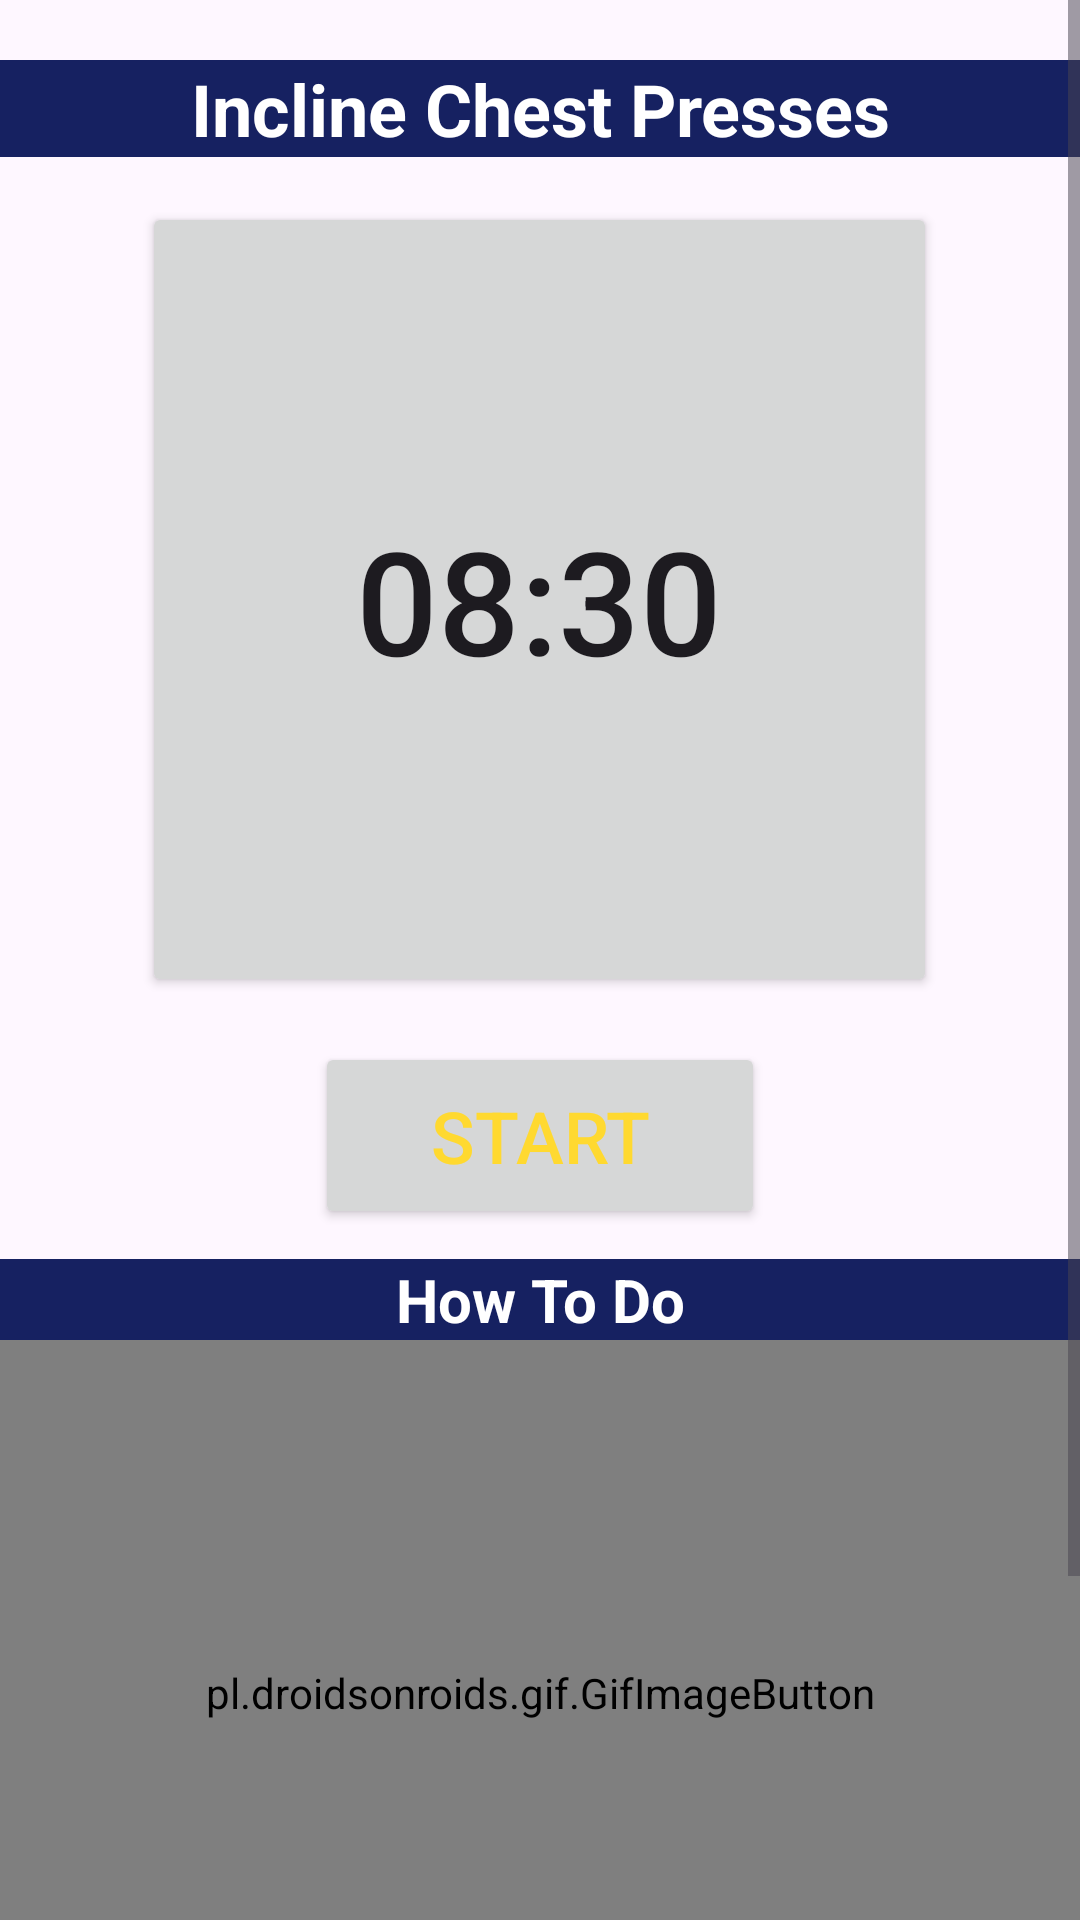

Layout XML and referenced resources for this Android screen:
<!-- AndroidManifest.xml: application theme Theme.MakeMuscle -->
<!-- res/layout/activity_inclinechest.xml -->
<?xml version="1.0" encoding="utf-8"?>
<RelativeLayout xmlns:android="http://schemas.android.com/apk/res/android"
    android:layout_width="match_parent"
    android:background="@drawable/gymback"
    android:layout_height="match_parent">

    <ScrollView
        android:layout_width="match_parent"
        android:layout_height="match_parent">

        <LinearLayout
            android:layout_width="match_parent"
            android:layout_height="match_parent"
            android:orientation="vertical">

            <TextView
                android:layout_width="match_parent"
                android:layout_height="wrap_content"
                android:text="Incline Chest Presses"
                android:layout_marginTop="20dp"
                android:gravity="center"
                android:textSize="24sp"
                android:textColor="#FFFFFF"
                android:textStyle="bold"
                android:background="@color/colorPrimary"/>


            <Button
                android:id="@+id/time"
                android:layout_width="265dp"
                android:layout_height="265dp"
                android:layout_marginTop="15dp"
                android:layout_gravity="center"
                android:padding="15dp"
                android:text="08:30"
                android:textSize="48sp" />

            <Button
                android:id="@+id/startSet"
                android:layout_width="150dp"
                android:layout_height="wrap_content"
                android:text="Start"
                android:textColor="@color/ic_launcher_background"
                android:layout_marginTop="15dp"
                android:layout_gravity="center"
                android:textSize="24sp"
                android:padding="15dp" />

            <TextView
                android:layout_width="match_parent"
                android:layout_height="wrap_content"
                android:text="How To Do"
                android:layout_marginTop="10dp"
                android:gravity="center"
                android:textSize="20sp"
                android:textColor="#fff"
                android:textStyle="bold"
                android:background="@color/colorPrimary"/>

            <pl.droidsonroids.gif.GifImageButton
                android:layout_gravity="center"
                android:layout_width="match_parent"
                android:layout_height="235dp"
                android:background="#80FFFFFF"
                android:src="@drawable/inc_press" />
            <TextView
                android:layout_width="match_parent"
                android:layout_height="wrap_content"
                android:text="@string/inclineChestPress"
                android:fontFamily="monospace"
                android:textSize="20sp"
                android:textStyle="bold"
                android:textColor="#000000"
                android:background="#80FFFFFF"/>

        </LinearLayout>

    </ScrollView>

</RelativeLayout>
<!-- resources referenced by this layout -->
<resources>
  <color name="colorPrimary">#162161</color>
  <color name="ic_launcher_background">#FFD930</color>
  <string name="inclineChestPress">1-Adjust bench to an incline of 30 to 45 degrees.\n\n2-Repeat as above.</string>
  <style name="Theme.MakeMuscle" parent="Base.Theme.MakeMuscle" />
  <style name="Base.Theme.MakeMuscle" parent="Theme.Material3.DayNight.NoActionBar">
          
          <item name="colorPrimary">#162161</item>
      </style>
</resources>
